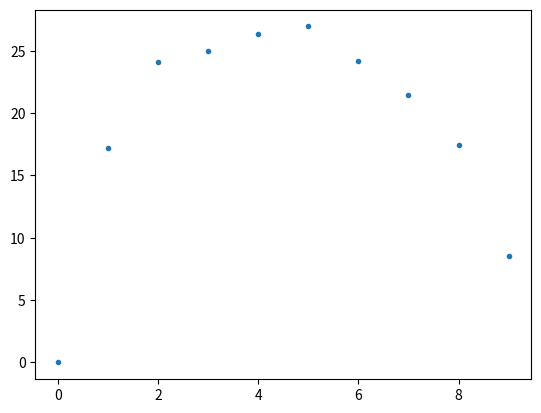

This chart was generated by the following Python code:
#sistema complejo -> muchos elementos, interactuan entre si.

import random
import matplotlib.pyplot as plt
import numpy as np


def generar_bosque(n):
    lista = np.arange(n)
    i=0
    while i < n:
        if lista[i] != 0:
            lista[i] = 0
        i = i+1
    return lista

brazil = generar_bosque(100)

def suceso_aleatorio(prob):
    buleano = False
    if random.random() < prob:
        buleano = True
    return buleano   

def brotes(bosque,p):
    i = 0
    while i < len(bosque):
        if suceso_aleatorio(p):
            bosque[i] = 1
        i=i+1
    return None

def cuantos(bosque, tipo_celda):
    i=0
    lista = 0
    while i < len(bosque):
        if bosque[i] == tipo_celda:
            lista = lista + 1
        i = i+1
    return lista

def rayos(bosque, f):
    i=0
    while i < len(bosque):
        if suceso_aleatorio(f):
            bosque[i] = abs(bosque[i]) * -1
        i=i+1
    return None

def propagacion(bosque):
    
    for k in range (0,len(bosque),1):
        i=0
        while i < len(bosque)-1:
            if bosque[i] == -1:
                bosque[i-1] = abs(bosque[i-1]) * -1 
                bosque[i+1] = abs(bosque[i+1]) * -1
            i=i+1
    return None



def limpieza(bosque):
    i=0
    while i < len(bosque):
        if bosque[i] == -1:
            bosque[i] = 0
        i=i+1
    return None




def incendio_forestal(bosque,p,f,n_rep):

    contador = 0
    for l in range (0, n_rep,1):
        #print(l)
        brotes(bosque,p)
        rayos(bosque,f)
        propagacion(bosque)
        limpieza(bosque)
        i=0
        while i < len(bosque):
            if bosque[i] == 1:
                contador = contador + 1
            i=i+1
    contador = contador / n_rep
    return contador 
        
lista = []

for i in range (0,10,1):
    print(i)
    resultado = incendio_forestal(brazil,i*0.1,.2,100)
    lista.append(resultado)
    


plt.plot(lista, ".")

            
        
        